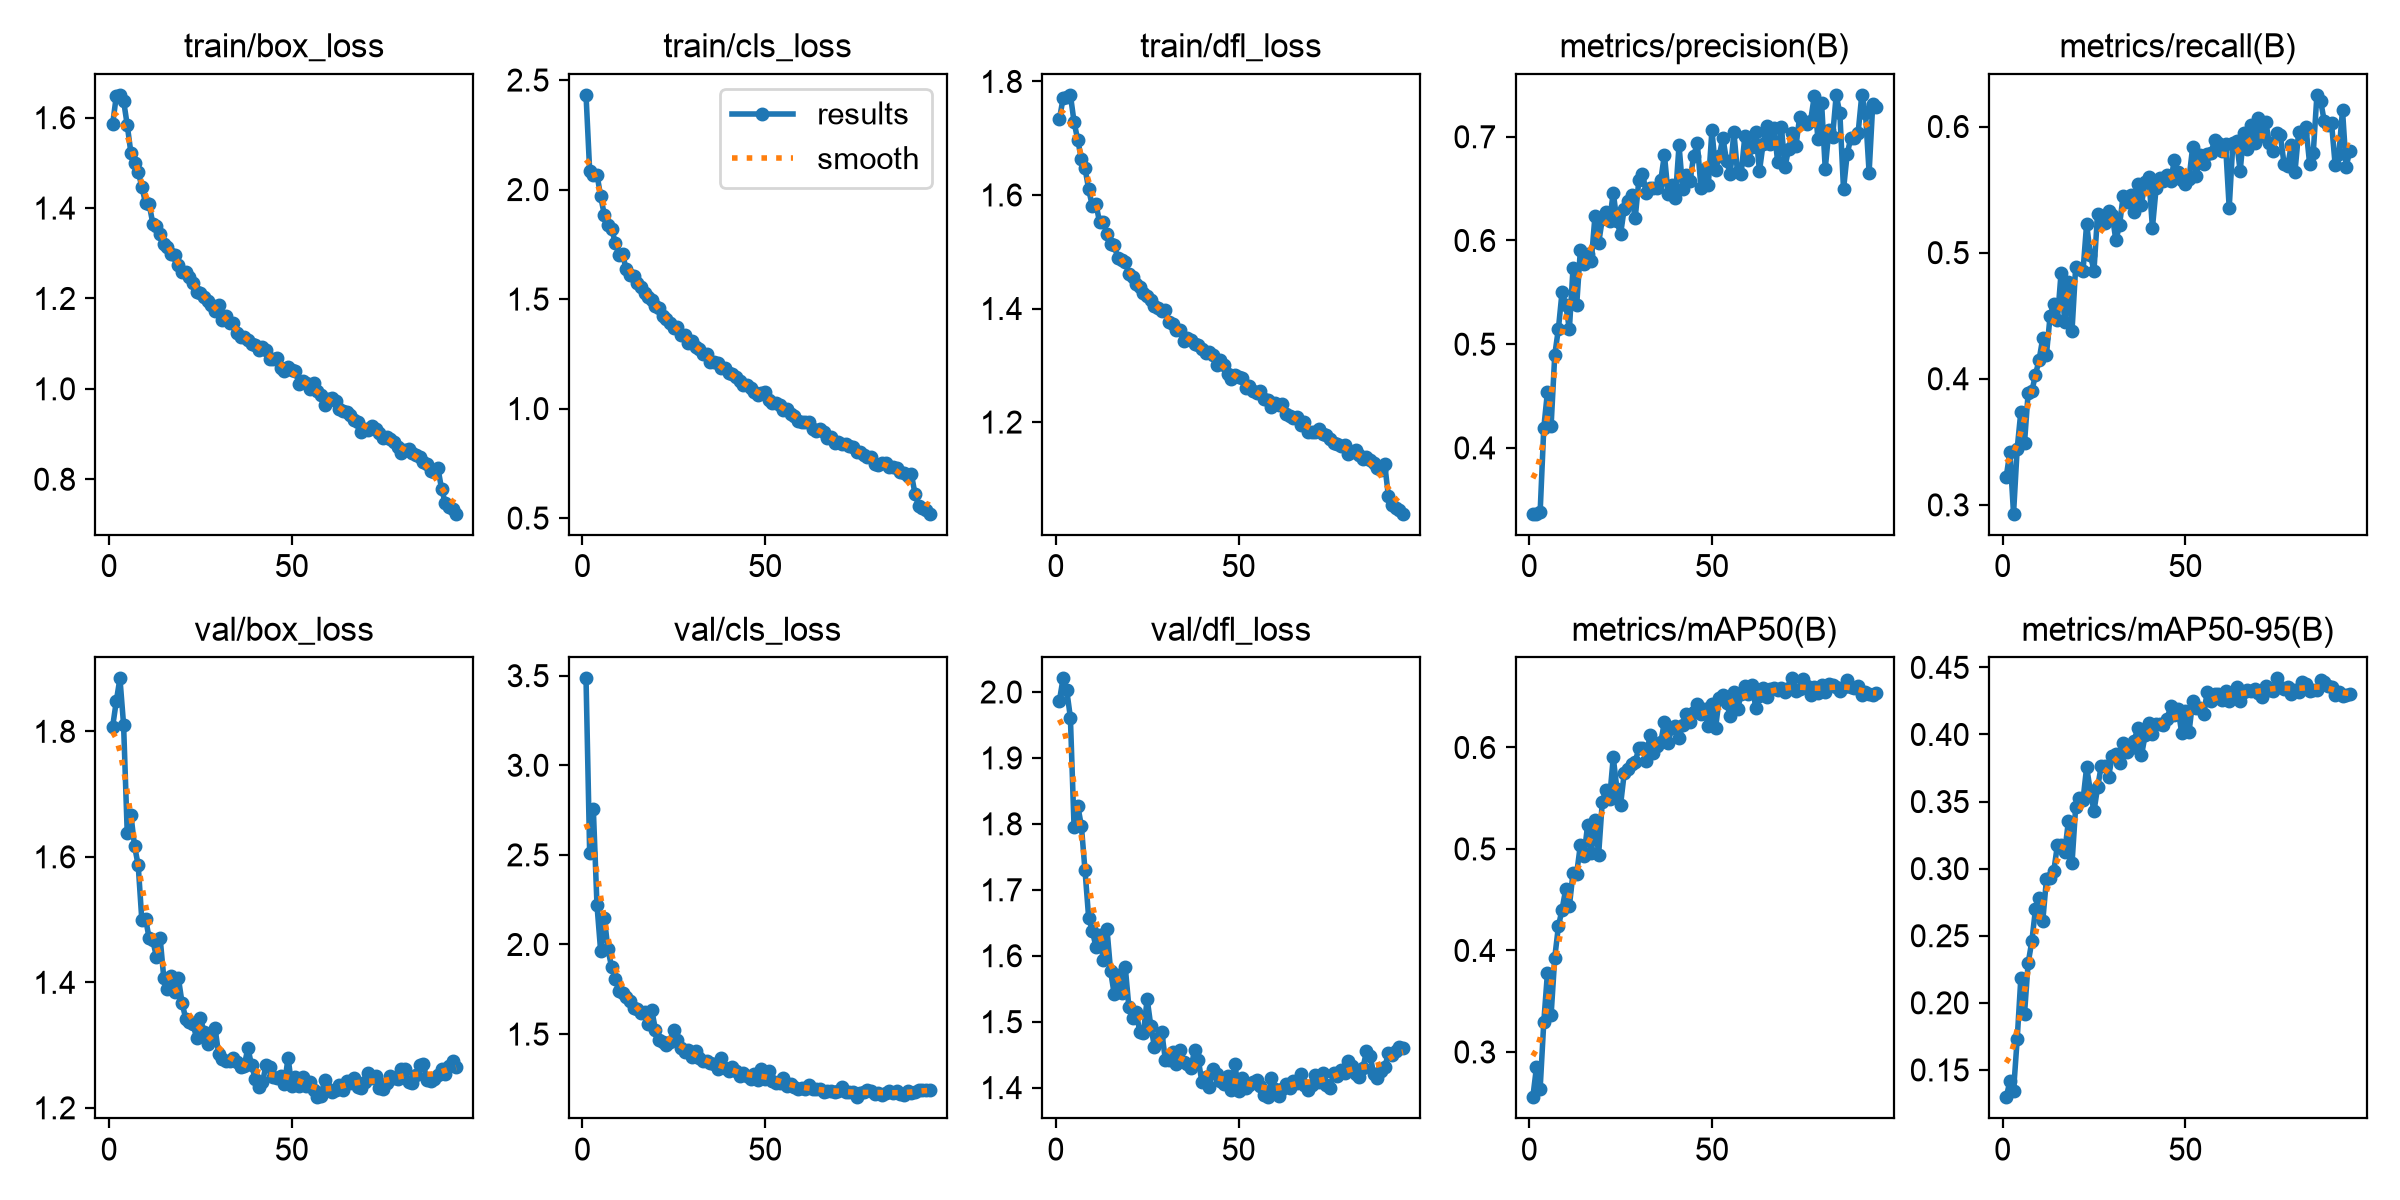

The file beside this chart, header and first rows:
epoch, time, train/box_loss, train/cls_loss, train/dfl_loss, metrics/precision(B), metrics/recall(B), metrics/mAP50(B), metrics/mAP50-95(B), val/box_loss, val/cls_loss, val/dfl_loss, lr/pg0, lr/pg1, lr/pg2
1, 215.4, 1.585, 2.432, 1.734, 0.3366, 0.3222, 0.2554, 0.1297, 1.807, 3.485, 1.987, 0.0003324, 0.0003324, 0.0003324
2, 449.5, 1.648, 2.085, 1.77, 0.3367, 0.3417, 0.285, 0.1415, 1.848, 2.508, 2.021, 0.0006591, 0.0006591, 0.0006591
3, 701.3, 1.65, 2.065, 1.772, 0.338, 0.293, 0.2637, 0.1342, 1.884, 2.755, 2.003, 0.0009793, 0.0009793, 0.0009793
4, 957.8, 1.637, 2.069, 1.776, 0.4193, 0.3446, 0.3295, 0.1731, 1.81, 2.219, 1.961, 0.0009703, 0.0009703, 0.0009703
5, 1221, 1.584, 1.969, 1.729, 0.454, 0.3739, 0.3778, 0.2184, 1.637, 1.964, 1.796, 0.0009604, 0.0009604, 0.0009604
6, 1494, 1.522, 1.885, 1.697, 0.4213, 0.3492, 0.3364, 0.1918, 1.667, 2.15, 1.828, 0.0009505, 0.0009505, 0.0009505
7, 1770, 1.501, 1.84, 1.664, 0.4896, 0.3888, 0.3929, 0.2296, 1.617, 1.973, 1.797, 0.0009406, 0.0009406, 0.0009406
8, 2092, 1.48, 1.822, 1.647, 0.5148, 0.39, 0.4238, 0.2457, 1.586, 1.874, 1.729, 0.0009307, 0.0009307, 0.0009307
9, 2420, 1.447, 1.757, 1.61, 0.5504, 0.4031, 0.4403, 0.2698, 1.499, 1.807, 1.657, 0.0009208, 0.0009208, 0.0009208
10, 2750, 1.411, 1.702, 1.58, 0.5381, 0.4151, 0.4604, 0.278, 1.502, 1.741, 1.638, 0.0009109, 0.0009109, 0.0009109
11, 3083, 1.408, 1.704, 1.584, 0.5146, 0.4322, 0.4437, 0.261, 1.47, 1.727, 1.613, 0.000901, 0.000901, 0.000901
12, 3419, 1.366, 1.635, 1.552, 0.5734, 0.4192, 0.4765, 0.292, 1.467, 1.708, 1.631, 0.0008911, 0.0008911, 0.0008911
13, 3760, 1.36, 1.608, 1.553, 0.5378, 0.4497, 0.4758, 0.2928, 1.44, 1.686, 1.594, 0.0008812, 0.0008812, 0.0008812
14, 4096, 1.342, 1.605, 1.531, 0.5904, 0.4593, 0.5038, 0.298, 1.47, 1.646, 1.641, 0.0008713, 0.0008713, 0.0008713
15, 4428, 1.319, 1.574, 1.513, 0.5773, 0.4467, 0.4934, 0.3175, 1.407, 1.639, 1.577, 0.0008614, 0.0008614, 0.0008614
16, 4764, 1.313, 1.556, 1.511, 0.5873, 0.4838, 0.5239, 0.3179, 1.389, 1.619, 1.541, 0.0008515, 0.0008515, 0.0008515
17, 5088, 1.299, 1.529, 1.489, 0.5806, 0.445, 0.4963, 0.3122, 1.41, 1.624, 1.571, 0.0008416, 0.0008416, 0.0008416
18, 5412, 1.297, 1.511, 1.485, 0.6233, 0.4765, 0.5284, 0.3352, 1.385, 1.558, 1.543, 0.0008317, 0.0008317, 0.0008317
19, 5734, 1.275, 1.496, 1.481, 0.5972, 0.4381, 0.4944, 0.304, 1.406, 1.633, 1.584, 0.0008218, 0.0008218, 0.0008218
20, 6058, 1.257, 1.47, 1.461, 0.6205, 0.4885, 0.5464, 0.346, 1.367, 1.523, 1.522, 0.0008119, 0.0008119, 0.0008119
21, 6346, 1.259, 1.459, 1.455, 0.6271, 0.487, 0.5586, 0.3526, 1.342, 1.466, 1.506, 0.000802, 0.000802, 0.000802
22, 6623, 1.247, 1.424, 1.442, 0.6184, 0.4851, 0.5492, 0.351, 1.337, 1.459, 1.514, 0.0007921, 0.0007921, 0.0007921
23, 6897, 1.233, 1.411, 1.438, 0.6462, 0.5229, 0.5903, 0.3756, 1.333, 1.44, 1.484, 0.0007822, 0.0007822, 0.0007822
24, 7168, 1.215, 1.39, 1.427, 0.6189, 0.4983, 0.5595, 0.3582, 1.311, 1.457, 1.483, 0.0007723, 0.0007723, 0.0007723
25, 7462, 1.213, 1.368, 1.422, 0.606, 0.4857, 0.5433, 0.3427, 1.343, 1.521, 1.535, 0.0007624, 0.0007624, 0.0007624
26, 7784, 1.204, 1.373, 1.415, 0.6305, 0.531, 0.5745, 0.3606, 1.321, 1.465, 1.494, 0.0007525, 0.0007525, 0.0007525
27, 8124, 1.194, 1.336, 1.404, 0.638, 0.5244, 0.5791, 0.3766, 1.302, 1.422, 1.461, 0.0007426, 0.0007426, 0.0007426
28, 8454, 1.185, 1.335, 1.402, 0.6435, 0.5238, 0.584, 0.3765, 1.319, 1.399, 1.476, 0.0007327, 0.0007327, 0.0007327
29, 8777, 1.171, 1.298, 1.396, 0.6214, 0.5333, 0.5857, 0.3684, 1.328, 1.413, 1.484, 0.0007228, 0.0007228, 0.0007228
30, 9102, 1.184, 1.311, 1.397, 0.6579, 0.5298, 0.5991, 0.3841, 1.286, 1.375, 1.442, 0.0007129, 0.0007129, 0.0007129
31, 9423, 1.153, 1.28, 1.376, 0.6645, 0.5098, 0.5991, 0.3853, 1.277, 1.405, 1.442, 0.000703, 0.000703, 0.000703
32, 9743, 1.161, 1.273, 1.373, 0.6455, 0.5218, 0.5868, 0.3785, 1.274, 1.369, 1.455, 0.0006931, 0.0006931, 0.0006931
33, 10061, 1.146, 1.247, 1.362, 0.6509, 0.5453, 0.612, 0.394, 1.275, 1.347, 1.436, 0.0006832, 0.0006832, 0.0006832
34, 10380, 1.146, 1.251, 1.362, 0.6506, 0.5401, 0.5949, 0.3869, 1.279, 1.35, 1.456, 0.0006733, 0.0006733, 0.0006733
35, 10700, 1.123, 1.212, 1.342, 0.6502, 0.5459, 0.6011, 0.3897, 1.272, 1.336, 1.439, 0.0006634, 0.0006634, 0.0006634
36, 11015, 1.115, 1.211, 1.347, 0.6579, 0.5321, 0.6051, 0.3954, 1.265, 1.335, 1.436, 0.0006535, 0.0006535, 0.0006535
37, 11329, 1.116, 1.207, 1.345, 0.6827, 0.554, 0.6249, 0.4047, 1.267, 1.303, 1.43, 0.0006436, 0.0006436, 0.0006436
38, 11640, 1.108, 1.183, 1.337, 0.6452, 0.5381, 0.6046, 0.3844, 1.295, 1.364, 1.458, 0.0006337, 0.0006337, 0.0006337
39, 11956, 1.099, 1.187, 1.336, 0.6537, 0.5563, 0.619, 0.3994, 1.269, 1.309, 1.442, 0.0006238, 0.0006238, 0.0006238
40, 12268, 1.098, 1.163, 1.329, 0.6411, 0.5603, 0.6216, 0.4088, 1.247, 1.291, 1.408, 0.0006139, 0.0006139, 0.0006139
41, 12575, 1.085, 1.157, 1.321, 0.6917, 0.5197, 0.6093, 0.4001, 1.234, 1.314, 1.416, 0.000604, 0.000604, 0.000604
42, 12879, 1.092, 1.144, 1.324, 0.6496, 0.551, 0.6221, 0.4081, 1.241, 1.295, 1.401, 0.0005941, 0.0005941, 0.0005941
43, 13184, 1.085, 1.125, 1.318, 0.6633, 0.5592, 0.6332, 0.408, 1.269, 1.268, 1.428, 0.0005842, 0.0005842, 0.0005842
44, 13487, 1.065, 1.109, 1.3, 0.6575, 0.5568, 0.6248, 0.4068, 1.265, 1.281, 1.421, 0.0005743, 0.0005743, 0.0005743
45, 13789, 1.067, 1.106, 1.31, 0.6815, 0.5614, 0.6347, 0.4116, 1.249, 1.268, 1.409, 0.0005644, 0.0005644, 0.0005644
46, 14090, 1.068, 1.095, 1.3, 0.6937, 0.5568, 0.6427, 0.421, 1.247, 1.25, 1.405, 0.0005545, 0.0005545, 0.0005545
47, 14402, 1.046, 1.078, 1.285, 0.6506, 0.5735, 0.6328, 0.4143, 1.25, 1.278, 1.417, 0.0005446, 0.0005446, 0.0005446
48, 14706, 1.04, 1.06, 1.276, 0.6688, 0.5642, 0.6381, 0.4191, 1.237, 1.243, 1.397, 0.0005347, 0.0005347, 0.0005347
49, 15012, 1.049, 1.071, 1.283, 0.6532, 0.5573, 0.621, 0.4013, 1.28, 1.308, 1.436, 0.0005248, 0.0005248, 0.0005248
50, 15319, 1.041, 1.075, 1.279, 0.7063, 0.5543, 0.6428, 0.4173, 1.235, 1.247, 1.394, 0.0005149, 0.0005149, 0.0005149
51, 15626, 1.04, 1.039, 1.278, 0.668, 0.5584, 0.6191, 0.4015, 1.25, 1.295, 1.414, 0.000505, 0.000505, 0.000505
52, 15934, 1.01, 1.025, 1.26, 0.6815, 0.5837, 0.6489, 0.4247, 1.235, 1.24, 1.399, 0.0004951, 0.0004951, 0.0004951
53, 16244, 1.017, 1.023, 1.263, 0.6991, 0.5608, 0.652, 0.4199, 1.25, 1.229, 1.404, 0.0004852, 0.0004852, 0.0004852
54, 16546, 1.013, 1.015, 1.256, 0.6768, 0.5774, 0.6439, 0.42, 1.235, 1.229, 1.409, 0.0004753, 0.0004753, 0.0004753
55, 16810, 0.9993, 0.9934, 1.251, 0.6641, 0.5705, 0.631, 0.4156, 1.242, 1.255, 1.412, 0.0004654, 0.0004654, 0.0004654
56, 17072, 1.012, 1, 1.256, 0.7046, 0.5786, 0.6545, 0.4315, 1.228, 1.212, 1.402, 0.0004555, 0.0004555, 0.0004555
57, 17334, 0.9945, 0.9775, 1.241, 0.6656, 0.5786, 0.6375, 0.4253, 1.217, 1.22, 1.388, 0.0004456, 0.0004456, 0.0004456
58, 17595, 0.9854, 0.9682, 1.239, 0.6645, 0.5895, 0.6527, 0.4303, 1.219, 1.205, 1.385, 0.0004357, 0.0004357, 0.0004357
59, 17861, 0.9647, 0.9448, 1.226, 0.7005, 0.5866, 0.6606, 0.4305, 1.245, 1.193, 1.414, 0.0004258, 0.0004258, 0.0004258
60, 18162, 0.9766, 0.9366, 1.233, 0.678, 0.5808, 0.6526, 0.4258, 1.231, 1.198, 1.397, 0.0004159, 0.0004159, 0.0004159
... 35 more rows
